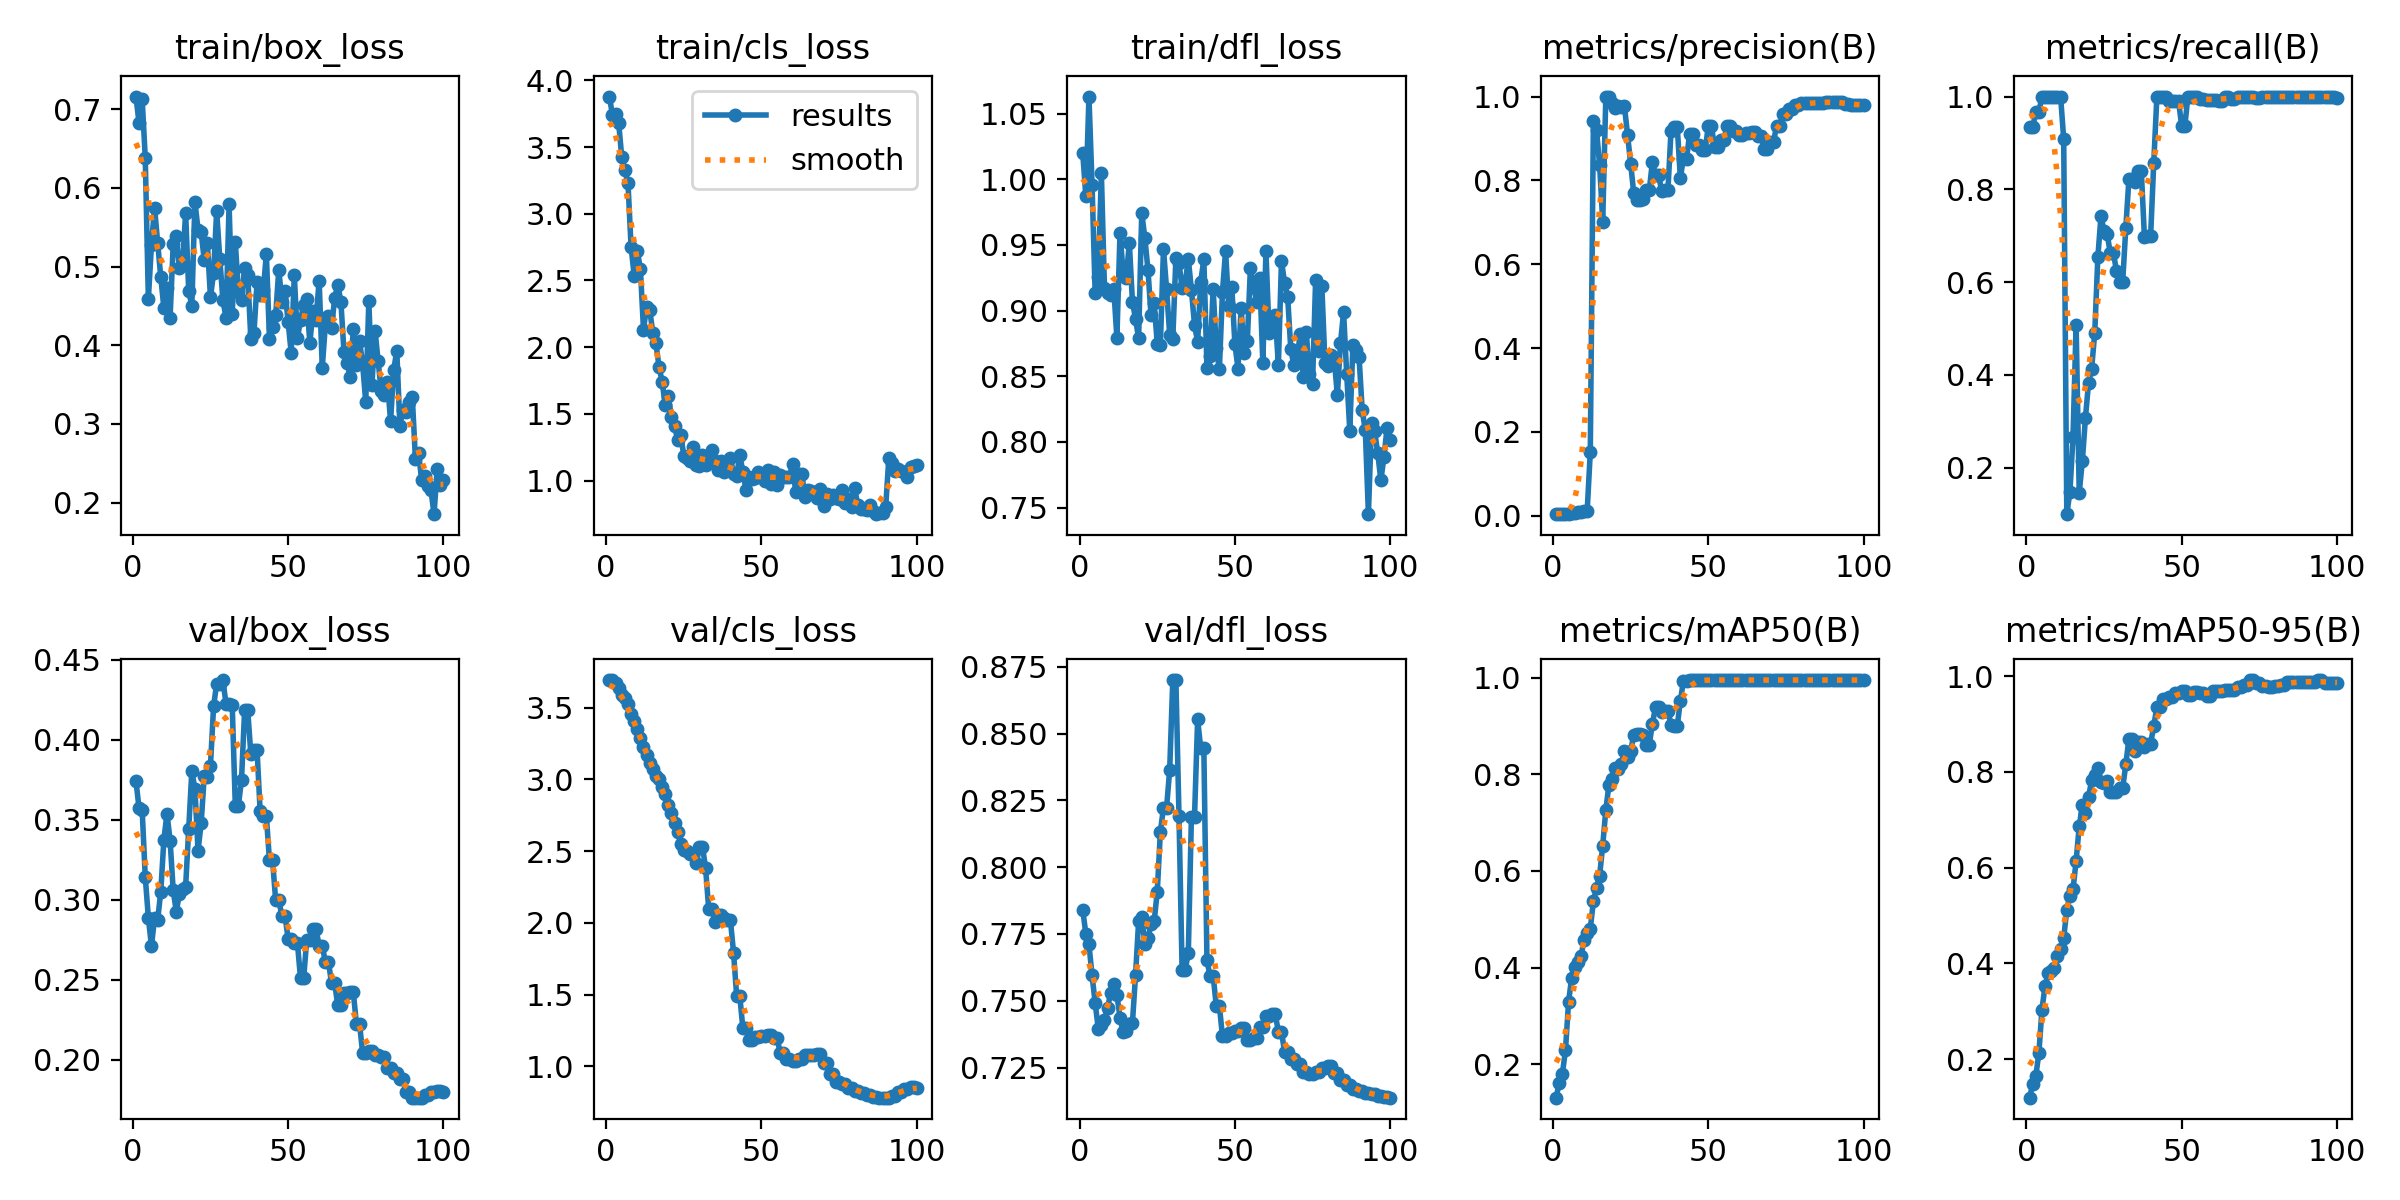

Data behind this chart, as committed beside it:
epoch, time, train/box_loss, train/cls_loss, train/dfl_loss, metrics/precision(B), metrics/recall(B), metrics/mAP50(B), metrics/mAP50-95(B), val/box_loss, val/cls_loss, val/dfl_loss, lr/pg0, lr/pg1, lr/pg2
1, 21.02, 0.7162, 3.878, 1.02, 0.00372, 0.9333, 0.1309, 0.1194, 0.3744, 3.692, 0.7839, 1e-05, 1e-05, 1e-05
2, 36.28, 0.6827, 3.742, 0.9869, 0.00376, 0.9333, 0.1622, 0.147, 0.3571, 3.69, 0.7751, 2.9703e-05, 2.9703e-05, 2.9703e-05
3, 51.33, 0.7133, 3.748, 1.063, 0.00401, 0.9667, 0.1802, 0.1638, 0.3563, 3.673, 0.7711, 4.901e-05, 4.901e-05, 4.901e-05
4, 66.43, 0.6384, 3.681, 0.9957, 0.00432, 0.9667, 0.2286, 0.212, 0.3142, 3.634, 0.7595, 6.7921e-05, 6.7921e-05, 6.7921e-05
5, 81.51, 0.4591, 3.423, 0.9134, 0.00505, 1, 0.329, 0.3034, 0.2888, 3.591, 0.7492, 8.6436e-05, 8.6436e-05, 8.6436e-05
6, 97.05, 0.5279, 3.324, 0.9258, 0.00632, 1, 0.379, 0.3532, 0.2711, 3.569, 0.7396, 0.0001046, 0.0001046, 0.0001046
7, 112.4, 0.5751, 3.233, 1.004, 0.00754, 1, 0.4016, 0.3794, 0.2887, 3.528, 0.7409, 0.0001223, 0.0001223, 0.0001223
8, 127.7, 0.53, 2.752, 0.917, 0.00833, 1, 0.4126, 0.3838, 0.2874, 3.457, 0.7429, 0.0001396, 0.0001396, 0.0001396
9, 143.7, 0.4867, 2.537, 0.9131, 0.0092, 1, 0.4234, 0.391, 0.3051, 3.409, 0.7474, 0.0001565, 0.0001565, 0.0001565
10, 158.7, 0.4472, 2.72, 0.9121, 0.01026, 1, 0.4574, 0.4154, 0.3376, 3.348, 0.753, 0.0001731, 0.0001731, 0.0001731
11, 173.7, 0.473, 2.588, 0.9164, 0.01202, 1, 0.4724, 0.4302, 0.3538, 3.286, 0.7564, 0.0001892, 0.0001892, 0.0001892
12, 188.6, 0.4353, 2.131, 0.8791, 0.1522, 0.9088, 0.4809, 0.453, 0.337, 3.223, 0.7522, 0.000205, 0.000205, 0.000205
13, 203.8, 0.5283, 2.304, 0.959, 0.9425, 0.1, 0.5373, 0.5117, 0.3059, 3.169, 0.7437, 0.0002203, 0.0002203, 0.0002203
14, 218.9, 0.5386, 2.281, 0.929, 0.9199, 0.1478, 0.5652, 0.5407, 0.2925, 3.111, 0.7383, 0.0002353, 0.0002353, 0.0002353
15, 233.9, 0.4983, 2.108, 0.9245, 0.8368, 0.2667, 0.59, 0.5544, 0.3038, 3.071, 0.7388, 0.0002498, 0.0002498, 0.0002498
16, 248.9, 0.503, 2.028, 0.9517, 0.7016, 0.5079, 0.6526, 0.6139, 0.307, 3.021, 0.7412, 0.000264, 0.000264, 0.000264
17, 264, 0.5679, 1.853, 0.9069, 1, 0.1464, 0.7262, 0.6864, 0.3081, 3.001, 0.7417, 0.0002777, 0.0002777, 0.0002777
18, 279, 0.4687, 1.741, 0.8935, 1, 0.214, 0.7788, 0.7297, 0.3445, 2.948, 0.7595, 0.0002911, 0.0002911, 0.0002911
19, 294, 0.4505, 1.564, 0.879, 0.9837, 0.3076, 0.7897, 0.7133, 0.3803, 2.895, 0.7798, 0.0003041, 0.0003041, 0.0003041
20, 308.9, 0.5825, 1.633, 0.9743, 0.9724, 0.3828, 0.8131, 0.7475, 0.3692, 2.82, 0.7812, 0.0003166, 0.0003166, 0.0003166
21, 323.9, 0.5469, 1.475, 0.9555, 0.9782, 0.4138, 0.8102, 0.782, 0.3305, 2.763, 0.7714, 0.0003288, 0.0003288, 0.0003288
22, 338.9, 0.5438, 1.411, 0.9311, 0.976, 0.4909, 0.8215, 0.7929, 0.3478, 2.697, 0.7736, 0.0003406, 0.0003406, 0.0003406
23, 353.9, 0.5084, 1.304, 0.8963, 0.9768, 0.6544, 0.8485, 0.807, 0.3773, 2.634, 0.7786, 0.000352, 0.000352, 0.000352
24, 369, 0.5298, 1.343, 0.9057, 0.9086, 0.7415, 0.8349, 0.7794, 0.377, 2.548, 0.7797, 0.000363, 0.000363, 0.000363
25, 384, 0.4611, 1.183, 0.8747, 0.8398, 0.7107, 0.8472, 0.7763, 0.3838, 2.507, 0.7908, 0.0003736, 0.0003736, 0.0003736
26, 399, 0.4919, 1.17, 0.8739, 0.769, 0.7036, 0.8823, 0.7798, 0.4207, 2.502, 0.8132, 0.0003838, 0.0003838, 0.0003838
27, 413.9, 0.5707, 1.149, 0.9468, 0.753, 0.6629, 0.8841, 0.7585, 0.435, 2.48, 0.8222, 0.0003936, 0.0003936, 0.0003936
28, 428.8, 0.5101, 1.254, 0.9163, 0.753, 0.6629, 0.8841, 0.7585, 0.435, 2.48, 0.8222, 0.000403, 0.000403, 0.000403
29, 443.9, 0.4579, 1.119, 0.8816, 0.7544, 0.6245, 0.8822, 0.7571, 0.4372, 2.414, 0.8364, 0.000412, 0.000412, 0.000412
30, 459.4, 0.435, 1.109, 0.8781, 0.7764, 0.6009, 0.8614, 0.7663, 0.4225, 2.531, 0.87, 0.0004206, 0.0004206, 0.0004206
31, 475.6, 0.5791, 1.195, 0.9403, 0.7764, 0.6009, 0.8614, 0.7663, 0.4225, 2.531, 0.87, 0.0004288, 0.0004288, 0.0004288
32, 490.5, 0.4399, 1.116, 0.9359, 0.8447, 0.7167, 0.9051, 0.8154, 0.4218, 2.381, 0.8191, 0.0004367, 0.0004367, 0.0004367
33, 505.6, 0.531, 1.171, 0.9173, 0.8117, 0.822, 0.9385, 0.8688, 0.3588, 2.096, 0.7616, 0.0004441, 0.0004441, 0.0004441
34, 520.6, 0.468, 1.227, 0.921, 0.8117, 0.822, 0.9385, 0.8688, 0.3588, 2.096, 0.7616, 0.0004511, 0.0004511, 0.0004511
35, 535.8, 0.4574, 1.147, 0.9393, 0.7747, 0.8167, 0.9285, 0.8432, 0.375, 2.005, 0.7679, 0.0004577, 0.0004577, 0.0004577
36, 550.8, 0.4985, 1.077, 0.9156, 0.7769, 0.8388, 0.9307, 0.8622, 0.4184, 2.055, 0.8189, 0.000464, 0.000464, 0.000464
37, 565.8, 0.4892, 1.151, 0.8892, 0.7769, 0.8388, 0.9307, 0.8622, 0.4184, 2.055, 0.8189, 0.0004698, 0.0004698, 0.0004698
38, 580.6, 0.4086, 1.068, 0.8761, 0.9186, 0.6969, 0.9028, 0.8518, 0.391, 2.035, 0.8553, 0.0004753, 0.0004753, 0.0004753
39, 595.7, 0.4151, 1.087, 0.9221, 0.9282, 0.7, 0.8993, 0.8591, 0.3936, 2.016, 0.8444, 0.0004803, 0.0004803, 0.0004803
40, 610.8, 0.4801, 1.169, 0.939, 0.9282, 0.7, 0.8993, 0.8591, 0.3936, 2.016, 0.8444, 0.000485, 0.000485, 0.000485
41, 625.7, 0.4642, 1.052, 0.8566, 0.8068, 0.8573, 0.9519, 0.8955, 0.3553, 1.792, 0.7651, 0.0004892, 0.0004892, 0.0004892
42, 640.6, 0.4698, 1.038, 0.8658, 0.8519, 0.9983, 0.9935, 0.9352, 0.3521, 1.492, 0.7593, 0.0004931, 0.0004931, 0.0004931
43, 655.6, 0.5159, 1.191, 0.9163, 0.8519, 0.9983, 0.9935, 0.9352, 0.3521, 1.492, 0.7593, 0.0004966, 0.0004966, 0.0004966
44, 670.6, 0.4085, 1.065, 0.8713, 0.9115, 0.9993, 0.995, 0.9521, 0.3246, 1.265, 0.7482, 0.0004996, 0.0004996, 0.0004996
45, 685.6, 0.4229, 0.9311, 0.8554, 0.9115, 0.9993, 0.995, 0.9521, 0.3246, 1.265, 0.7482, 0.0005023, 0.0005023, 0.0005023
46, 700.7, 0.438, 1.03, 0.9145, 0.8845, 0.9907, 0.995, 0.9568, 0.2996, 1.185, 0.7367, 0.0005046, 0.0005046, 0.0005046
47, 715.6, 0.4962, 1.01, 0.9453, 0.8845, 0.9907, 0.995, 0.9568, 0.2996, 1.185, 0.7367, 0.0005065, 0.0005065, 0.0005065
48, 730.5, 0.4556, 1.02, 0.9036, 0.8721, 0.9896, 0.995, 0.965, 0.2901, 1.204, 0.738, 0.000508, 0.000508, 0.000508
49, 745.5, 0.4696, 1.062, 0.9179, 0.8721, 0.9896, 0.995, 0.965, 0.2901, 1.204, 0.738, 0.0005091, 0.0005091, 0.0005091
50, 760.7, 0.43, 1.047, 0.8744, 0.9297, 0.9362, 0.995, 0.9697, 0.2757, 1.211, 0.7387, 0.0005098, 0.0005098, 0.0005098
51, 775.9, 0.3904, 0.9972, 0.8558, 0.9297, 0.9362, 0.995, 0.9697, 0.2757, 1.211, 0.7387, 0.000505, 0.000505, 0.000505
52, 790.9, 0.4891, 1.083, 0.9018, 0.8798, 1, 0.995, 0.9612, 0.2731, 1.22, 0.74, 0.0004951, 0.0004951, 0.0004951
53, 805.8, 0.4091, 0.9732, 0.8677, 0.8798, 1, 0.995, 0.9612, 0.2731, 1.22, 0.74, 0.0004852, 0.0004852, 0.0004852
54, 820.6, 0.4321, 1.062, 0.8766, 0.8966, 1, 0.995, 0.9659, 0.2509, 1.2, 0.7355, 0.0004753, 0.0004753, 0.0004753
55, 835.5, 0.4515, 0.9652, 0.9327, 0.8966, 1, 0.995, 0.9659, 0.2509, 1.2, 0.7355, 0.0004654, 0.0004654, 0.0004654
56, 850.3, 0.4585, 1.04, 0.9184, 0.9288, 0.995, 0.995, 0.9652, 0.2748, 1.094, 0.7359, 0.0004555, 0.0004555, 0.0004555
57, 865.8, 0.4029, 1.028, 0.9063, 0.9288, 0.995, 0.995, 0.9652, 0.2748, 1.094, 0.7359, 0.0004456, 0.0004456, 0.0004456
58, 880.8, 0.443, 1.026, 0.9247, 0.9181, 0.9936, 0.995, 0.9592, 0.2816, 1.047, 0.7403, 0.0004357, 0.0004357, 0.0004357
59, 895.8, 0.4325, 1.025, 0.8603, 0.9181, 0.9936, 0.995, 0.9592, 0.2816, 1.047, 0.7403, 0.0004258, 0.0004258, 0.0004258
60, 910.8, 0.4824, 1.127, 0.945, 0.9087, 0.9916, 0.995, 0.9679, 0.2713, 1.035, 0.7444, 0.0004159, 0.0004159, 0.0004159
... 40 more rows
